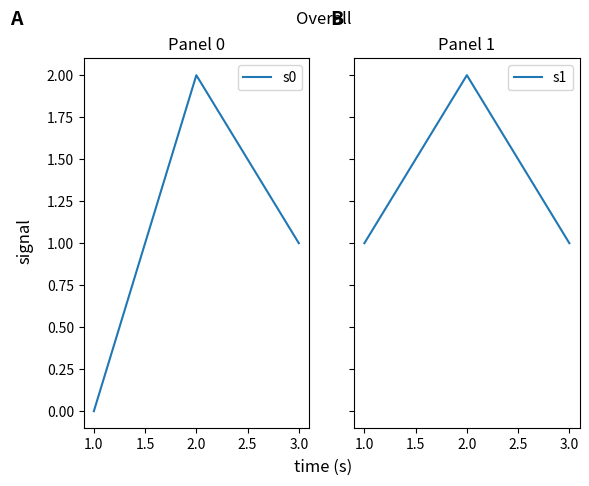

The matplotlib source for this figure:
import matplotlib.pyplot as plt

fig, axs = plt.subplots(1, 2, figsize=(6.4, 4.8), sharey=True)
for i, ax in enumerate(axs):
    ax.plot([1, 2, 3], [i, 2, 1], label=f"s{i}")
    ax.set_title(f"Panel {i}")
    ax.legend()
fig.supxlabel("time (s)")
fig.supylabel("signal")
fig.suptitle("Overall")
fig.text(0.01, 0.95, "A", fontsize=14, weight="bold")
fig.text(0.51, 0.95, "B", fontsize=14, weight="bold")
fig.savefig("sup.png")
